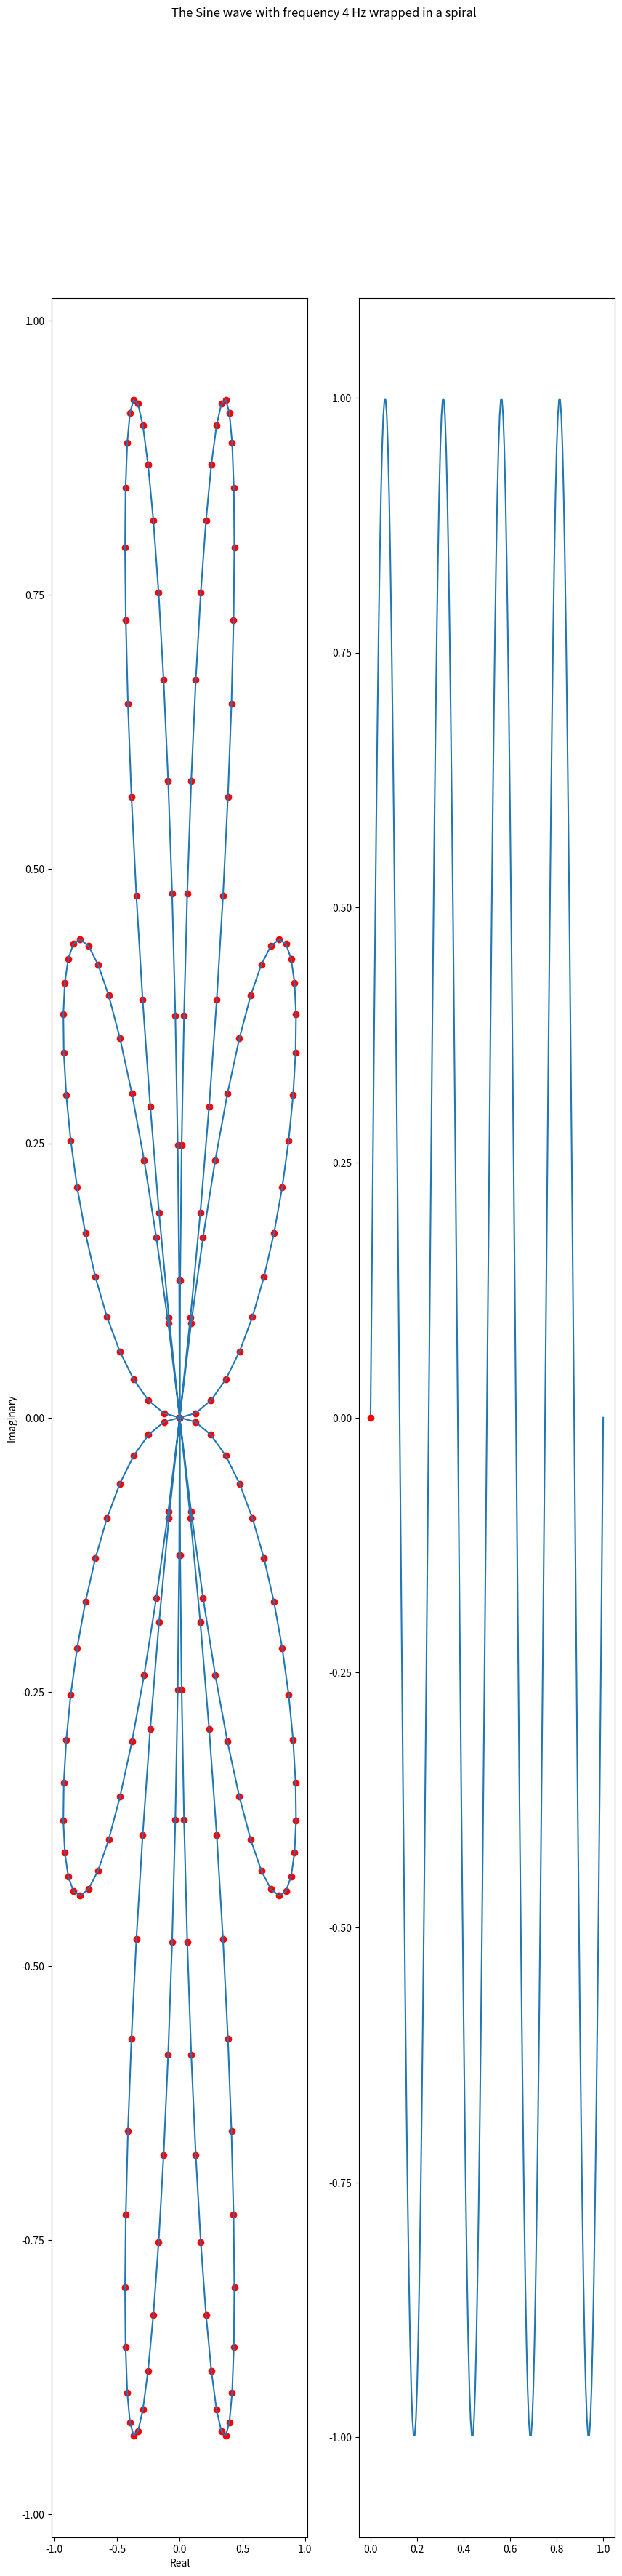

The script that saved this image: (Note: this script raises an exception after producing the figure.)
import numpy as np
import math
import matplotlib.pyplot as plt
import matplotlib.animation as animation
#import IPython.display as display

def animate_sine():
    min_x = 0
    max_x = 1

    time_period = 1 #seconds
    Fs = 200.0 #sampling rate
    Ts = time_period/Fs # sampling interval

    cycle = 2*np.pi
    frequency = 4 

    def sine_wave(n):
        return np.sin(n*cycle*frequency)

    def g(n):
        return (np.exp(cycle*1j*n)) * sine_wave(n)
    
    x = np.arange(min_x, max_x+Ts, Ts)

    fig, (ax_spiral, ax_sine) = plt.subplots(1, 2, figsize=(10, 40))
    fig.suptitle("The Sine wave with frequency %d Hz wrapped in a spiral" % frequency)

    p = g(x)
    line, = ax_spiral.plot([], [], 'g-', animated=True)
    point_of_spiral, = ax_spiral.plot(p.real, p.imag, "ro", animated=True)

    ax_spiral.set_xlabel("Real")
    ax_spiral.set_ylabel("Imaginary")
    ax_spiral.plot(np.real(g(x)), np.imag(g(x)))

    ax_sine.plot(x, sine_wave(x))
    point_of_sine, = ax_sine.plot(0, 0, "ro", animated=True)

    def update(x):
        p = g(x)
        line_x = np.linspace(0, p.real)
        line_y = (p.imag/p.real)*line_x if p.real != 0 else 0
        line.set_data(line_x, line_y)
        point_of_spiral.set_data(p.real, p.imag)
        point_of_sine.set_data(x, sine_wave(x))
        return point_of_spiral, line, point_of_sine

    anim = animation.FuncAnimation(fig,
                                   update,
                                   frames=np.linspace(min_x, max__x, 80, endpoint=False),
                                   interval=60,
                                   blit=True)
    return anim

anim = animate_sine()
#display.HTML(anim.to_jshtml())
plt.show()
